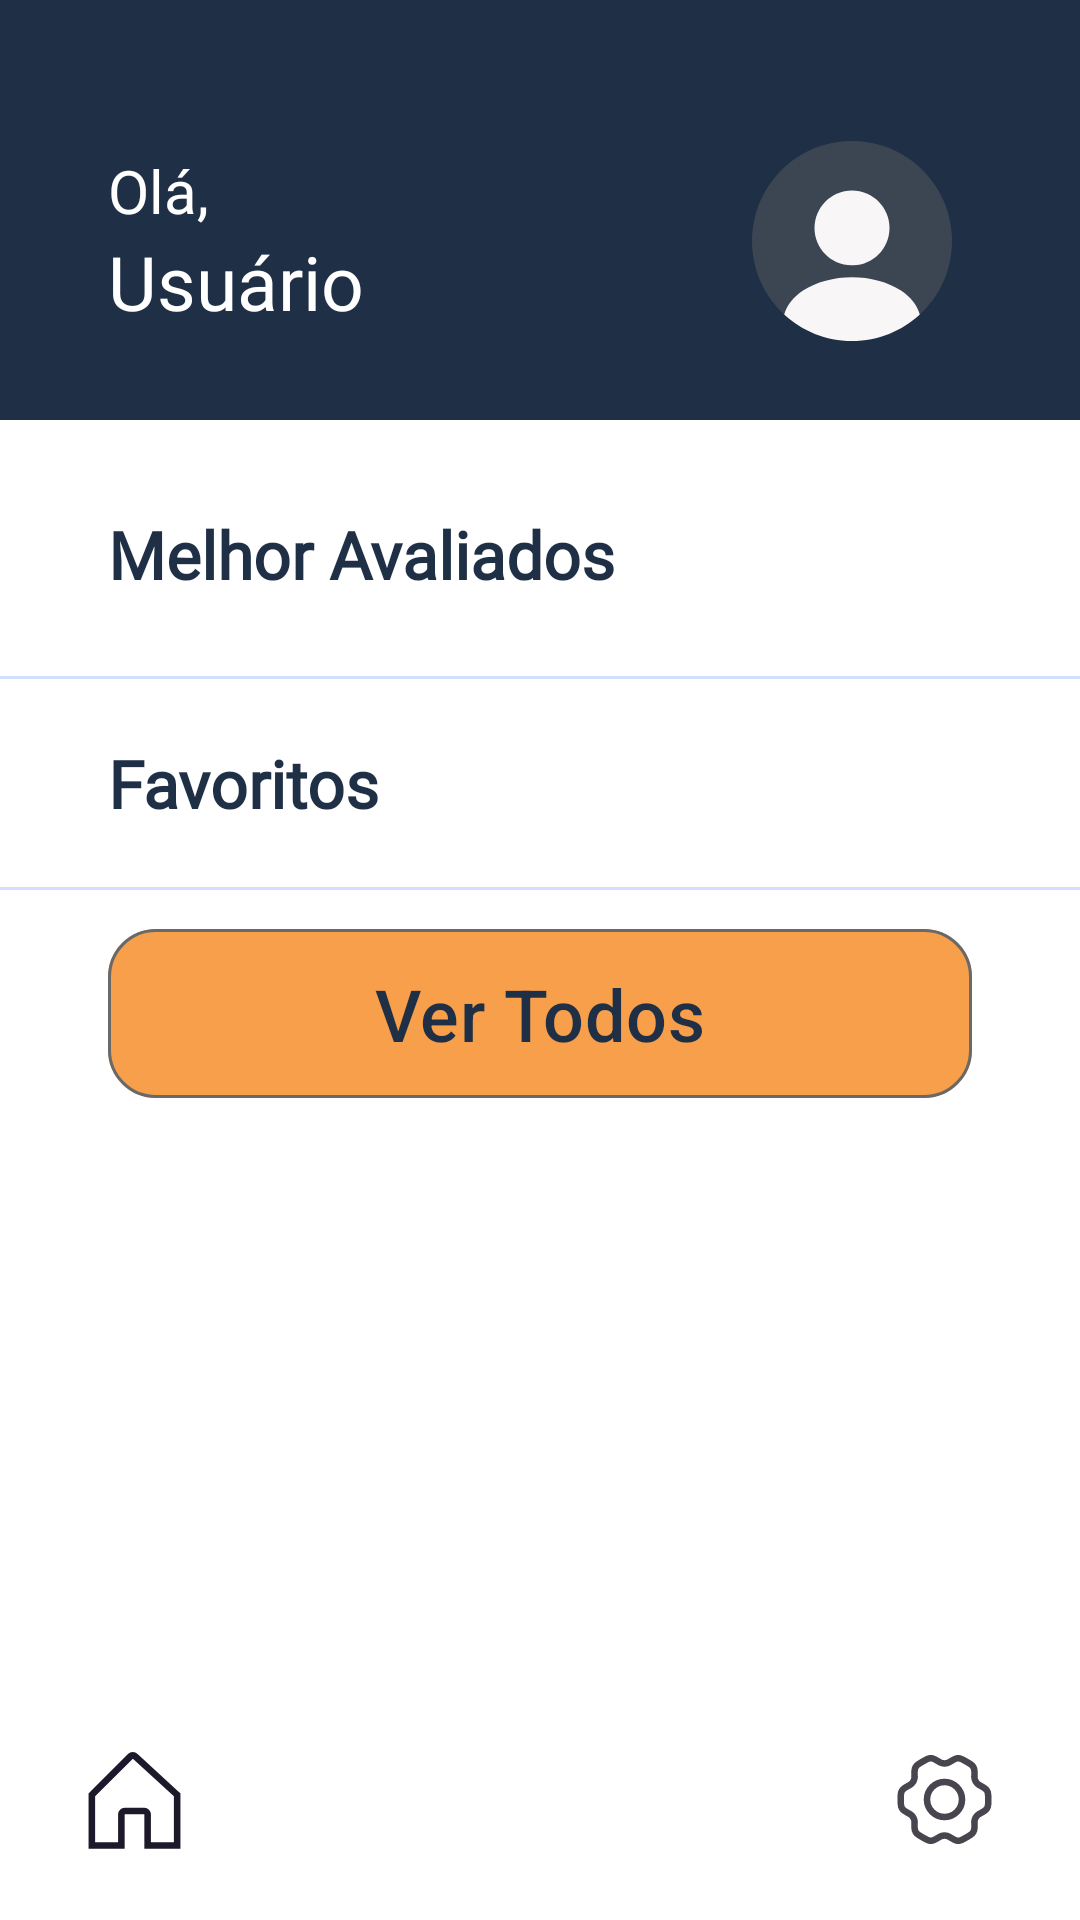

Here is an Android app screen rendered from its layout file. Give the layout XML and the strings, colors and styles it references.
<!-- AndroidManifest.xml: application theme Theme.Bico -->
<!-- res/layout/activity_home_cliente.xml -->
<?xml version="1.0" encoding="utf-8"?>
<androidx.constraintlayout.widget.ConstraintLayout xmlns:android="http://schemas.android.com/apk/res/android"
    xmlns:app="http://schemas.android.com/apk/res-auto"
    xmlns:tools="http://schemas.android.com/tools"
    android:id="@+id/parentMain"
    android:layout_width="match_parent"
    android:layout_height="match_parent"
    android:background="@android:color/white"
    tools:context=".Cliente.HomeCliente">

    
    <FrameLayout
        android:id="@+id/fragment_container_cliente"
        android:layout_width="0dp"
        android:layout_height="0dp"
        android:visibility="gone"
        app:layout_constraintTop_toTopOf="parent"
        app:layout_constraintBottom_toTopOf="@+id/layoutBarraInferior"
        app:layout_constraintStart_toStartOf="parent"
        app:layout_constraintEnd_toEndOf="parent" />

    <ScrollView
        android:id="@+id/scrollView"
        android:layout_width="0dp"
        android:layout_height="0dp"
        app:layout_constraintTop_toTopOf="parent"
        app:layout_constraintBottom_toTopOf="@+id/layoutBarraInferior"
        app:layout_constraintStart_toStartOf="parent"
        app:layout_constraintEnd_toEndOf="parent">

        <androidx.constraintlayout.widget.ConstraintLayout
            android:id="@+id/main"
            android:layout_width="match_parent"
            android:layout_height="wrap_content">

            
            <androidx.constraintlayout.widget.Guideline
                android:id="@+id/guideline1"
                android:layout_width="wrap_content"
                android:layout_height="wrap_content"
                android:orientation="vertical"
                app:layout_constraintGuide_percent="0.1" />

            <androidx.constraintlayout.widget.Guideline
                android:id="@+id/guideline2"
                android:layout_width="wrap_content"
                android:layout_height="wrap_content"
                android:orientation="vertical"
                app:layout_constraintGuide_percent="0.9" />

            <androidx.constraintlayout.widget.Guideline
                android:id="@+id/guideline4"
                android:layout_width="wrap_content"
                android:layout_height="wrap_content"
                android:orientation="horizontal"
                app:layout_constraintGuide_percent="0.1" />

            

            <View
                android:id="@+id/barraSuperior"
                android:layout_width="match_parent"
                android:layout_height="140dp"
                android:background="@drawable/barra_superior_azul"
                app:layout_constraintEnd_toEndOf="parent"
                app:layout_constraintTop_toTopOf="parent" />

            <com.google.android.material.imageview.ShapeableImageView
                android:id="@+id/imgUser"
                android:layout_width="80dp"
                android:layout_height="80dp"
                android:scaleType="centerCrop"
                android:src="@drawable/user"
                app:layout_constraintTop_toTopOf="@id/txtOla"
                app:layout_constraintBottom_toBottomOf="@id/txtNomeUsuario"
                app:layout_constraintEnd_toEndOf="@id/guideline2"
                app:shapeAppearanceOverlay="@style/CircleShape"/>

            <TextView
                android:id="@+id/txtOla"
                android:layout_width="wrap_content"
                android:layout_height="wrap_content"
                android:layout_marginBottom="14dp"
                android:fontFamily="@font/roboto_bold"
                android:text="@string/label_ola"
                android:textColor="@color/white"
                android:textSize="20sp"
                app:layout_constraintTop_toTopOf="@id/barraSuperior"
                android:layout_marginTop="50dp"
                app:layout_constraintStart_toStartOf="@id/guideline1" />

            <TextView
                android:id="@+id/txtNomeUsuario"
                android:layout_width="wrap_content"
                android:layout_height="wrap_content"
                android:layout_marginBottom="25dp"
                android:fontFamily="@font/roboto_bold"
                android:text="@string/label_usuario"
                android:textColor="@color/white"
                android:textSize="25sp"
                app:layout_constraintStart_toStartOf="@id/guideline1"
                app:layout_constraintTop_toBottomOf="@id/txtOla" />


            <TextView
                android:id="@+id/txtMelhorAvaliados"
                android:layout_width="wrap_content"
                android:layout_height="wrap_content"
                android:layout_marginTop="30dp"
                android:fontFamily="@font/inter"
                android:text="@string/label_melhor_avaliados"
                android:textColor="@color/azul"
                android:textSize="22sp"
                android:textStyle="bold"
                app:layout_constraintStart_toStartOf="@id/guideline1"
                app:layout_constraintTop_toBottomOf="@id/barraSuperior" />

            
            <androidx.recyclerview.widget.RecyclerView
                android:id="@+id/rvMelhoresAvaliados"
                android:layout_width="0dp"
                android:layout_height="wrap_content"
                android:layout_marginTop="12dp"
                android:clipToPadding="false"
                android:paddingStart="12dp"
                android:paddingEnd="12dp"
                android:scrollbars="none"
                app:layout_constraintEnd_toEndOf="parent"
                app:layout_constraintStart_toStartOf="parent"
                app:layout_constraintTop_toBottomOf="@id/txtMelhorAvaliados"
                tools:listitem="@layout/item_prestador_destaque" />

            <TextView
                android:id="@+id/txtSemMelhores"
                android:layout_width="0dp"
                android:layout_height="wrap_content"
                android:layout_marginTop="12dp"
                android:fontFamily="@font/inter"
                android:text="@string/label_nenhum_prestador_encontrado"
                android:textColor="@color/cinza"
                android:textSize="15sp"
                android:visibility="gone"
                app:layout_constraintEnd_toEndOf="@id/guideline2"
                app:layout_constraintStart_toStartOf="@id/guideline1"
                app:layout_constraintTop_toBottomOf="@id/rvMelhoresAvaliados" />

            <androidx.constraintlayout.widget.Barrier
                android:id="@+id/barrierMelhores"
                android:layout_width="wrap_content"
                android:layout_height="wrap_content"
                app:barrierDirection="bottom"
                app:constraint_referenced_ids="rvMelhoresAvaliados,txtSemMelhores" />

            <View
                android:id="@+id/linha2"
                android:layout_width="match_parent"
                android:layout_height="1dp"
                android:layout_marginTop="14dp"
                android:background="@color/sombra"
                app:layout_constraintStart_toStartOf="parent"
                app:layout_constraintTop_toBottomOf="@id/barrierMelhores" />

            <TextView
                android:id="@+id/txtFavoritos"
                android:layout_width="wrap_content"
                android:layout_height="wrap_content"
                android:layout_marginTop="20dp"
                android:fontFamily="@font/inter"
                android:text="@string/title_favoritos"
                android:textColor="@color/azul"
                android:textSize="22sp"
                android:textStyle="bold"
                app:layout_constraintStart_toStartOf="@id/guideline1"
                app:layout_constraintTop_toBottomOf="@id/linha2" />


            
            <androidx.recyclerview.widget.RecyclerView
                android:id="@+id/rvFavoritos"
                android:layout_width="0dp"
                android:layout_height="wrap_content"
                android:layout_marginTop="10dp"
                android:nestedScrollingEnabled="false"
                app:layoutManager="androidx.recyclerview.widget.LinearLayoutManager"
                app:layout_constraintStart_toStartOf="@id/guideline1"
                app:layout_constraintEnd_toEndOf="@id/guideline2"
                app:layout_constraintTop_toBottomOf="@id/txtFavoritos"
                tools:listitem="@layout/item_prestador_pesquisa" />

            
            <com.google.android.material.button.MaterialButton
                android:id="@+id/btnVerTodos"
                android:layout_width="0dp"
                android:layout_height="wrap_content"
                android:layout_marginTop="20dp"
                android:layout_marginBottom="30dp"
                android:padding="12dp"
                android:text="@string/btn_ver_todos"
                android:textColor="@color/azul"
                android:textSize="24sp"
                app:backgroundTint="@color/laranja"
                app:cornerRadius="16dp"
                app:layout_constraintBottom_toBottomOf="parent"
                app:layout_constraintEnd_toEndOf="@id/guideline2"
                app:layout_constraintStart_toStartOf="@id/guideline1"
                app:layout_constraintTop_toBottomOf="@id/rvFavoritos"
                app:strokeColor="@color/cinza"
                app:strokeWidth="1dp" />

            <View
                android:id="@+id/linha4"
                android:layout_width="match_parent"
                android:layout_height="1dp"
                android:layout_marginTop="10dp"
                android:background="@color/sombra"
                app:layout_constraintStart_toStartOf="parent"
                app:layout_constraintTop_toBottomOf="@id/rvFavoritos" />

        </androidx.constraintlayout.widget.ConstraintLayout>
    </ScrollView>
    <include
        android:id="@+id/layoutBarraInferior"
        layout="@layout/barra_inferior_cliente"
        android:layout_width="match_parent"
        android:layout_height="wrap_content"
        app:layout_constraintBottom_toBottomOf="parent"
        app:layout_constraintStart_toStartOf="parent"
        app:layout_constraintEnd_toEndOf="parent" />
</androidx.constraintlayout.widget.ConstraintLayout>
<!-- res/layout/item_prestador_destaque.xml (included above) -->
<?xml version="1.0" encoding="utf-8"?>
<androidx.cardview.widget.CardView xmlns:android="http://schemas.android.com/apk/res/android"
    xmlns:app="http://schemas.android.com/apk/res-auto"
    xmlns:tools="http://schemas.android.com/tools"
    android:layout_width="220dp"
    android:layout_height="wrap_content"
    android:layout_margin="8dp"
    app:cardBackgroundColor="@android:color/white"
    app:cardCornerRadius="16dp"
    app:cardElevation="2dp">

    <LinearLayout
        android:layout_width="match_parent"
        android:layout_height="wrap_content"
        android:orientation="horizontal"
        android:padding="8dp">

        <com.google.android.material.imageview.ShapeableImageView
            android:id="@+id/imgFotoDestaque"
            android:layout_width="70dp"
            android:layout_height="70dp"
            android:scaleType="centerCrop"
            android:src="@drawable/user"
            app:shapeAppearanceOverlay="@style/RoundedSquareShape" />

        <LinearLayout
            android:layout_width="0dp"
            android:layout_height="wrap_content"
            android:layout_marginStart="8dp"
            android:layout_weight="1"
            android:orientation="vertical">

            <TextView
                android:id="@+id/txtNomeDestaque"
                android:layout_width="match_parent"
                android:layout_height="wrap_content"
                android:ellipsize="end"
                android:maxLines="1"
                android:textColor="@color/black"
                android:textSize="14sp"
                android:textStyle="bold"
                tools:text="Hugo Neves" />

            <TextView
                android:id="@+id/txtServicoDestaque"
                android:layout_width="match_parent"
                android:layout_height="wrap_content"
                android:ellipsize="end"
                android:maxLines="1"
                android:textSize="12sp"
                tools:text="Pedreiro" />

            <TextView
                android:id="@+id/txtLocalDestaque"
                android:layout_width="match_parent"
                android:layout_height="wrap_content"
                android:ellipsize="end"
                android:maxLines="1"
                android:textSize="12sp"
                tools:text="Serra-ES" />

            <TextView
                android:id="@+id/txtRatingDestaque"
                android:layout_width="match_parent"
                android:layout_height="wrap_content"
                android:ellipsize="end"
                android:maxLines="1"
                android:textSize="12sp"
                android:textStyle="bold"
                tools:text="★ ★ ★ ★ ★ (59)" />
        </LinearLayout>
    </LinearLayout>

</androidx.cardview.widget.CardView>
<!-- res/layout/item_prestador_pesquisa.xml (included above) -->
<?xml version="1.0" encoding="utf-8"?>
<androidx.constraintlayout.widget.ConstraintLayout xmlns:android="http://schemas.android.com/apk/res/android"
    xmlns:app="http://schemas.android.com/apk/res-auto"
    xmlns:tools="http://schemas.android.com/tools"
    android:layout_width="match_parent"
    android:layout_height="wrap_content"
    android:paddingStart="16dp"
    android:paddingEnd="16dp"
    android:paddingTop="12dp"
    android:paddingBottom="0dp"
    android:background="@android:color/white">

    <com.google.android.material.imageview.ShapeableImageView
        android:id="@+id/imgFotoPerfil"
        android:layout_width="100dp"
        android:layout_height="100dp"
        android:scaleType="centerCrop"
        android:src="@drawable/user"
        app:shapeAppearanceOverlay="@style/RoundedSquareShape"
        app:layout_constraintStart_toStartOf="parent"
        app:layout_constraintTop_toTopOf="parent" />

    <TextView
        android:id="@+id/txtNomeEProfissao"
        android:layout_width="0dp"
        android:layout_height="wrap_content"
        android:layout_marginStart="12dp"
        android:fontFamily="@font/roboto_bold"
        android:textColor="@color/azul"
        android:textSize="15sp"
        android:textStyle="bold"
        android:maxLines="1"
        android:ellipsize="end"
        tools:text="Serjio Krüger - Encanador"
        app:layout_constraintStart_toEndOf="@id/imgFotoPerfil"
        app:layout_constraintEnd_toEndOf="parent"
        app:layout_constraintTop_toTopOf="@id/imgFotoPerfil" />

    <TextView
        android:id="@+id/txtDescricao"
        android:layout_width="0dp"
        android:layout_height="wrap_content"
        android:layout_marginStart="12dp"
        android:layout_marginTop="4dp"
        android:textColor="@color/cinzaTextoEscuro"
        android:textSize="12sp"
        android:maxLines="2"
        android:ellipsize="end"
        tools:text="Sou o melhor encanador da região, meu lema é que nunca irei te deixar na mão"
        app:layout_constraintStart_toEndOf="@id/imgFotoPerfil"
        app:layout_constraintEnd_toEndOf="parent"
        app:layout_constraintTop_toBottomOf="@id/txtNomeEProfissao" />

    <LinearLayout
        android:id="@+id/layoutRatingEFavorito"
        android:layout_width="0dp"
        android:layout_height="wrap_content"
        android:layout_marginStart="12dp"
        android:layout_marginTop="4dp"
        android:orientation="horizontal"
        android:gravity="center_vertical"
        app:layout_constraintStart_toEndOf="@id/imgFotoPerfil"
        app:layout_constraintEnd_toEndOf="parent"
        app:layout_constraintTop_toBottomOf="@id/txtDescricao">

        <TextView
            android:id="@+id/txtAvaliacao"
            android:layout_width="0dp"
            android:layout_weight="1"
            android:layout_height="wrap_content"
            android:textColor="@color/black"
            android:textSize="13sp"
            tools:text="★ ★ ★ ★ ½ (41)" />

        <ImageView
            android:id="@+id/btnFavorito"
            android:layout_width="22dp"
            android:layout_height="22dp"
            android:src="@drawable/ic_estrela_vazia"
            app:tint="@color/laranja"
            android:layout_marginEnd="4dp" />

    </LinearLayout>

    <TextView
        android:id="@+id/txtLocal"
        android:layout_width="0dp"
        android:layout_height="wrap_content"
        android:layout_marginStart="12dp"
        android:layout_marginTop="2dp"
        android:textColor="@color/black"
        android:textSize="13sp"
        tools:text="Serra - ES"
        app:layout_constraintStart_toEndOf="@id/imgFotoPerfil"
        app:layout_constraintEnd_toEndOf="parent"
        app:layout_constraintTop_toBottomOf="@id/layoutRatingEFavorito" />

    <androidx.constraintlayout.widget.Barrier
        android:id="@+id/barrierConteudo"
        android:layout_width="wrap_content"
        android:layout_height="wrap_content"
        app:barrierDirection="bottom"
        app:constraint_referenced_ids="imgFotoPerfil,txtLocal" />

    <View
        android:id="@+id/divider"
        android:layout_width="match_parent"
        android:layout_height="1dp"
        android:layout_marginTop="12dp"
        android:background="@color/cinzaFundoItem"
        app:layout_constraintTop_toBottomOf="@id/barrierConteudo"
        app:layout_constraintBottom_toBottomOf="parent"
        app:layout_constraintStart_toStartOf="parent"
        app:layout_constraintEnd_toEndOf="parent" />

</androidx.constraintlayout.widget.ConstraintLayout>
<!-- res/layout/barra_inferior_cliente.xml (included above) -->
<?xml version="1.0" encoding="utf-8"?>
<com.google.android.material.bottomnavigation.BottomNavigationView
    xmlns:android="http://schemas.android.com/apk/res/android"
    xmlns:app="http://schemas.android.com/apk/res-auto"
    android:id="@+id/nav_cliente"
    android:layout_width="match_parent"
    android:layout_height="60dp"
    android:background="@android:color/white"
    app:menu="@menu/menu_cliente"
    app:labelVisibilityMode="unlabeled"
    app:itemIconSize="35dp" />
<!-- resources referenced by this layout -->
<resources>
  <color name="azul">#1F2F45</color>
  <color name="black">#FF000000</color>
  <color name="cinza">#686968</color>
  <color name="cinzaFundoItem">#E5E5E5</color>
  <color name="cinzaTextoEscuro">#555555</color>
  <color name="laranja">#F89F4B</color>
  <color name="sombra">#80A8C0FF</color>
  <color name="white">#FFFFFFFF</color>
  <!-- drawable barra_superior_azul (drawable) -->
  <?xml version="1.0" encoding="utf-8"?>
  <shape xmlns:android="http://schemas.android.com/apk/res/android" android:shape="rectangle">
      <solid android:color="@color/azul"/>
  </shape>
  <!-- drawable user (drawable) -->
  <vector xmlns:android="http://schemas.android.com/apk/res/android" android:height="24dp" android:viewportHeight="24" android:viewportWidth="24" android:width="24dp">
        
      <path android:fillAlpha="0.4" android:fillColor="@color/cinza" android:pathData="M12,22.01C17.523,22.01 22,17.533 22,12.01C22,6.487 17.523,2.01 12,2.01C6.477,2.01 2,6.487 2,12.01C2,17.533 6.477,22.01 12,22.01Z" android:strokeAlpha="0.4"/>
        
      <path android:fillColor="@color/saborBranco" android:pathData="M12,6.94C9.93,6.94 8.25,8.62 8.25,10.69C8.25,12.72 9.84,14.37 11.95,14.43C11.98,14.43 12.02,14.43 12.04,14.43C12.06,14.43 12.09,14.43 12.11,14.43C12.12,14.43 12.13,14.43 12.13,14.43C14.15,14.36 15.74,12.72 15.75,10.69C15.75,8.62 14.07,6.94 12,6.94Z"/>
        
      <path android:fillColor="@color/saborBranco" android:pathData="M18.781,19.36C17.001,21 14.621,22.01 12.001,22.01C9.381,22.01 7.001,21 5.221,19.36C5.461,18.45 6.111,17.62 7.061,16.98C9.791,15.16 14.231,15.16 16.941,16.98C17.901,17.62 18.541,18.45 18.781,19.36Z"/>
      
  </vector>
  <string name="btn_ver_todos">Ver Todos</string>
  <string name="label_melhor_avaliados">Melhor Avaliados</string>
  <string name="label_nenhum_prestador_encontrado">Nenhum prestador encontrado</string>
  <string name="label_ola">Olá,</string>
  <string name="label_usuario">Usuário</string>
  <string name="title_favoritos">Favoritos</string>
  <style name="CircleShape">
          <item name="cornerSize">50%</item>
      </style>
  <style name="RoundedSquareShape">
          <item name="cornerSize">16dp</item>
      </style>
  <style name="Theme.Bico" parent="Base.Theme.Bico" />
  <color name="saborBranco">#F8F6F7</color>
  <style name="Base.Theme.Bico" parent="Theme.Material3.Light.NoActionBar">
  
          
          <item name="android:statusBarColor">@color/saborBranco</item>
          <item name="android:windowLightStatusBar">true</item>
  
          
          <item name="android:navigationBarColor">@android:color/white</item>
          <item name="android:windowLightNavigationBar" tools:targetApi="27">true</item>
      </style>
</resources>
